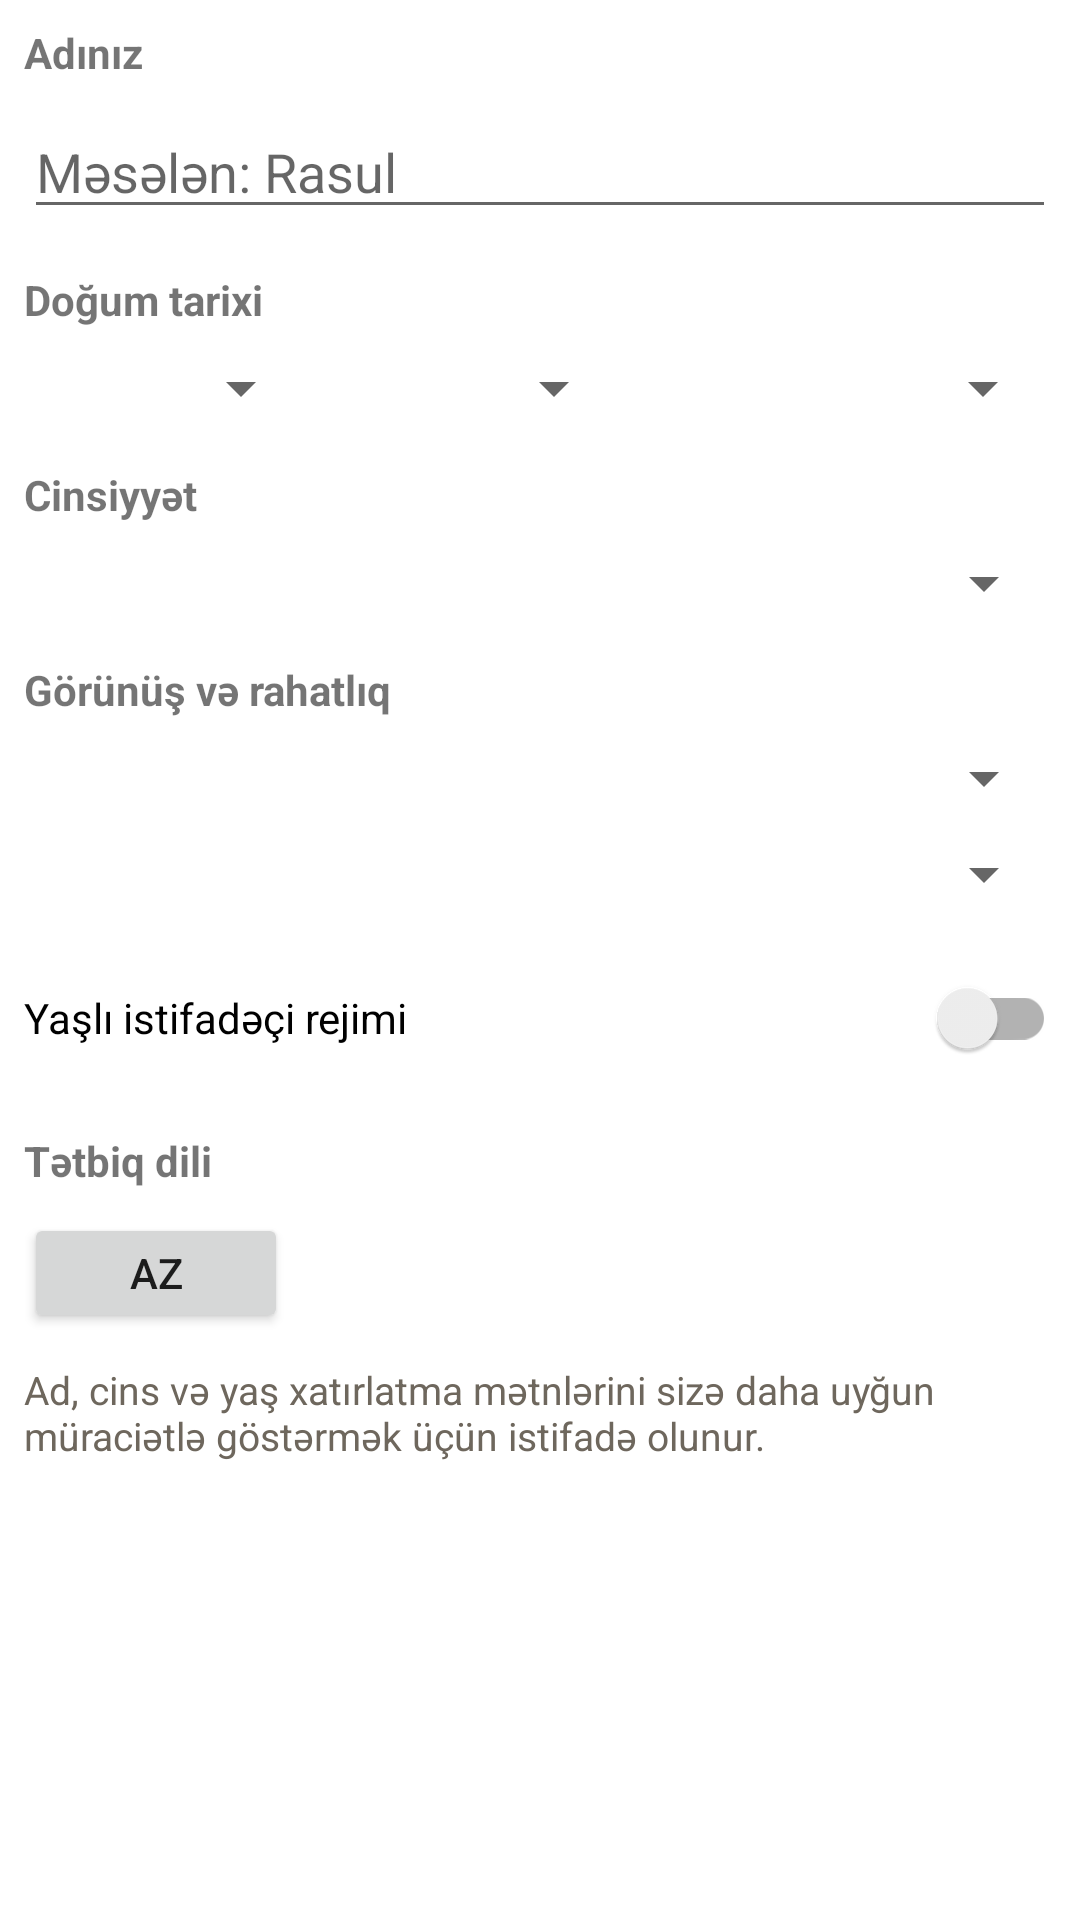

The Android layout XML behind this screen, and the referenced resources:
<!-- AndroidManifest.xml: application theme Theme.MuslimTime -->
<!-- res/layout/dialog_profile_settings.xml -->
<?xml version="1.0" encoding="utf-8"?>
<LinearLayout xmlns:android="http://schemas.android.com/apk/res/android"
    android:layout_width="match_parent"
    android:layout_height="wrap_content"
    android:orientation="vertical"
    android:padding="8dp">

    <TextView
        android:layout_width="match_parent"
        android:layout_height="wrap_content"
        android:text="@string/settings_user_name_label"
        android:textStyle="bold" />

    <EditText
        android:id="@+id/settings_user_name_input"
        android:layout_width="match_parent"
        android:layout_height="wrap_content"
        android:layout_marginTop="8dp"
        android:hint="@string/settings_user_name_hint"
        android:inputType="textPersonName"
        android:maxLines="1" />

    <TextView
        android:layout_width="match_parent"
        android:layout_height="wrap_content"
        android:layout_marginTop="14dp"
        android:text="@string/settings_birth_date_label"
        android:textStyle="bold" />

    <LinearLayout
        android:layout_width="match_parent"
        android:layout_height="wrap_content"
        android:layout_marginTop="8dp"
        android:orientation="horizontal">

        <Spinner
            android:id="@+id/settings_birth_day_spinner"
            android:layout_width="0dp"
            android:layout_height="wrap_content"
            android:layout_weight="1"
            android:spinnerMode="dropdown" />

        <Spinner
            android:id="@+id/settings_birth_month_spinner"
            android:layout_width="0dp"
            android:layout_height="wrap_content"
            android:layout_marginStart="8dp"
            android:layout_weight="1"
            android:spinnerMode="dropdown" />

        <Spinner
            android:id="@+id/settings_birth_year_spinner"
            android:layout_width="0dp"
            android:layout_height="wrap_content"
            android:layout_marginStart="8dp"
            android:layout_weight="1.4"
            android:spinnerMode="dropdown" />
    </LinearLayout>

    <TextView
        android:layout_width="match_parent"
        android:layout_height="wrap_content"
        android:layout_marginTop="14dp"
        android:text="@string/settings_user_gender_label"
        android:textStyle="bold" />

    <Spinner
        android:id="@+id/settings_user_gender_spinner"
        android:layout_width="match_parent"
        android:layout_height="wrap_content"
        android:layout_marginTop="8dp" />

    <TextView
        android:layout_width="match_parent"
        android:layout_height="wrap_content"
        android:layout_marginTop="14dp"
        android:text="@string/settings_appearance_section"
        android:textStyle="bold" />

    <Spinner
        android:id="@+id/settings_user_font_spinner"
        android:layout_width="match_parent"
        android:layout_height="wrap_content"
        android:layout_marginTop="8dp" />

    <Spinner
        android:id="@+id/settings_user_theme_spinner"
        android:layout_width="match_parent"
        android:layout_height="wrap_content"
        android:layout_marginTop="8dp" />

    <androidx.appcompat.widget.SwitchCompat
        android:id="@+id/settings_user_elder_switch"
        android:layout_width="match_parent"
        android:layout_height="wrap_content"
        android:layout_marginTop="12dp"
        android:text="@string/settings_elder_mode_label" />

    <TextView
        android:layout_width="match_parent"
        android:layout_height="wrap_content"
        android:layout_marginTop="14dp"
        android:text="@string/language_label"
        android:textStyle="bold" />

    <Button
        android:id="@+id/settings_user_language_button"
        android:layout_width="wrap_content"
        android:layout_height="40dp"
        android:layout_marginTop="8dp"
        android:minWidth="88dp"
        android:text="AZ" />

    <TextView
        android:id="@+id/settings_user_name_help"
        android:layout_width="match_parent"
        android:layout_height="wrap_content"
        android:layout_marginTop="10dp"
        android:text="@string/settings_user_name_help"
        android:textColor="@color/text_secondary"
        android:textSize="13sp" />
</LinearLayout>
<!-- resources referenced by this layout -->
<resources>
  <color name="text_secondary">#6E675D</color>
  <string name="language_label">Tətbiq dili</string>
  <string name="settings_appearance_section">Görünüş və rahatlıq</string>
  <string name="settings_birth_date_label">Doğum tarixi</string>
  <string name="settings_elder_mode_label">Yaşlı istifadəçi rejimi</string>
  <string name="settings_user_gender_label">Cinsiyyət</string>
  <string name="settings_user_name_help">Ad, cins və yaş xatırlatma mətnlərini sizə daha uyğun müraciətlə göstərmək üçün istifadə olunur.</string>
  <string name="settings_user_name_hint">Məsələn: Rasul</string>
  <string name="settings_user_name_label">Adınız</string>
  <style name="Theme.MuslimTime" parent="Theme.MaterialComponents.DayNight.NoActionBar">
          <item name="colorPrimary">#1B5E20</item>
          <item name="colorPrimaryVariant">#2E7D32</item>
          <item name="colorOnPrimary">#FFFFFF</item>
          <item name="colorSecondary">#FFB74D</item>
      </style>
</resources>
